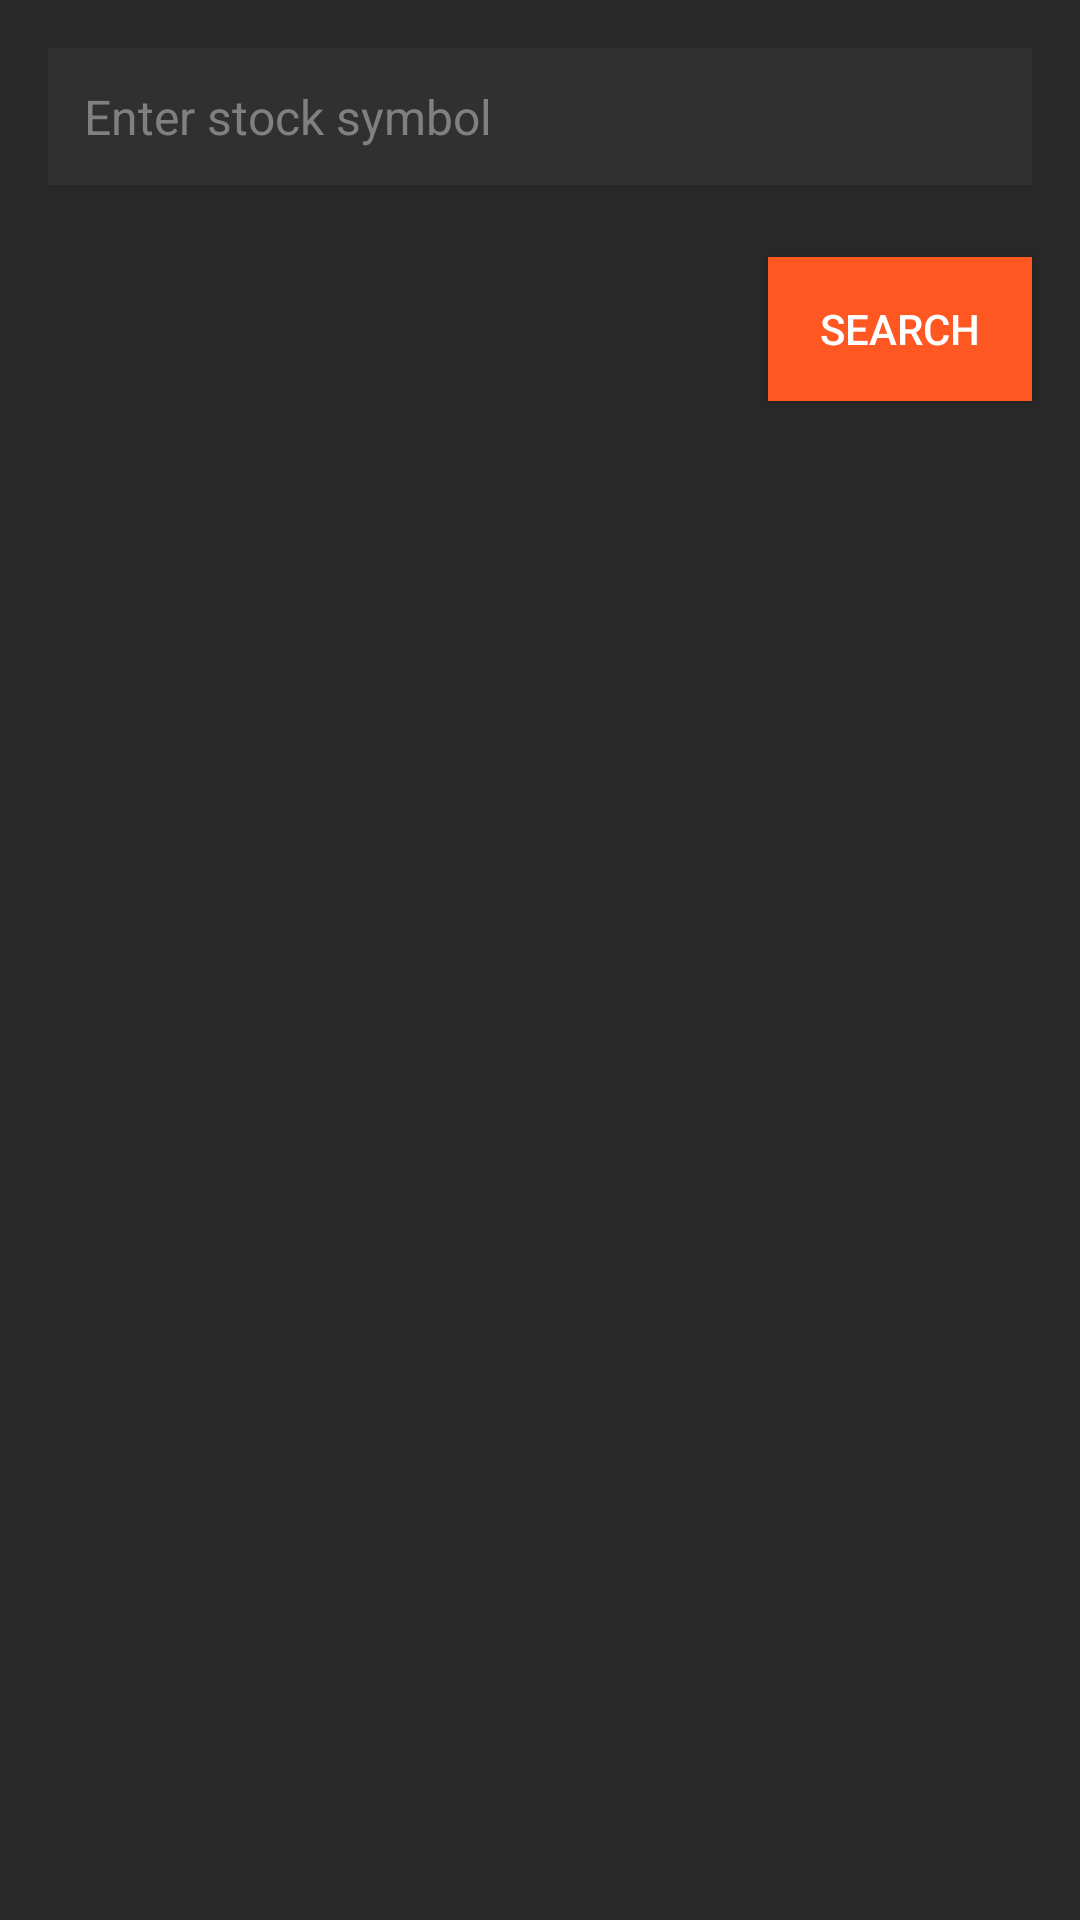

Reconstruct the res/layout file that produces this screen, plus the resources it refers to.
<!-- AndroidManifest.xml: application theme Theme.StockTrackerAppAlphaApi -->
<!-- res/layout/activity_main.xml -->
<?xml version="1.0" encoding="utf-8"?>
<androidx.constraintlayout.widget.ConstraintLayout xmlns:android="http://schemas.android.com/apk/res/android"
    xmlns:app="http://schemas.android.com/apk/res-auto"
    xmlns:tools="http://schemas.android.com/tools"
    android:layout_width="match_parent"
    android:layout_height="match_parent">

    <RelativeLayout
        android:layout_width="match_parent"
        android:layout_height="match_parent"
        android:background="#282828">

        <EditText
            android:id="@+id/stockInput"
            android:layout_width="match_parent"
            android:layout_height="wrap_content"
            android:layout_margin="16dp"
            android:background="#303030"
            android:hint="Enter stock symbol"
            android:inputType="text"
            android:padding="12dp"
            android:singleLine="true"
            android:textColor="#FFFFFF"
            android:textColorHint="#808080"
            android:textSize="16sp" />

        <Button
            android:id="@+id/searchButton"
            android:layout_width="wrap_content"
            android:layout_height="wrap_content"
            android:layout_alignParentEnd="true"
            android:layout_below="@id/stockInput"
            android:layout_marginEnd="16dp"
            android:layout_marginTop="8dp"
            android:background="@drawable/button_background"
            android:text="Search"
            android:textColor="#FFFFFF" />

        <TextView
            android:id="@+id/symbolTextView"
            android:layout_width="match_parent"
            android:layout_height="wrap_content"
            android:padding="16dp"
            android:textColor="#FFFFFF" />

        <androidx.recyclerview.widget.RecyclerView
            android:id="@+id/stocksList"
            android:layout_width="match_parent"
            android:layout_height="wrap_content"
            android:layout_alignParentBottom="true"
            android:layout_marginBottom="0dp"
            android:background="#303030"
            android:orientation="horizontal" />

    </RelativeLayout>

</androidx.constraintlayout.widget.ConstraintLayout>
<!-- resources referenced by this layout -->
<resources>
  <!-- drawable button_background (drawable) -->
  <?xml version="1.0" encoding="utf-8"?>
  <selector xmlns:android="http://schemas.android.com/apk/res/android">
      <item android:state_pressed="true">
          <shape android:shape="rectangle">
              <solid android:color="#FF4081" /> 
          </shape>
      </item>
      <item>
          <shape android:shape="rectangle">
              <solid android:color="#FF5722" /> 
          </shape>
      </item>
  </selector>
  <style name="Theme.StockTrackerAppAlphaApi" parent="Base.Theme.StockTrackerAppAlphaApi" />
  <style name="Base.Theme.StockTrackerAppAlphaApi" parent="Theme.Material3.DayNight.NoActionBar">
          
          
      </style>
</resources>
